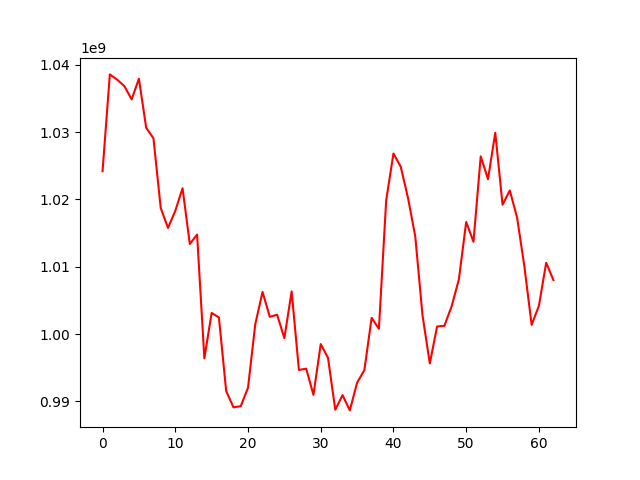

The data file committed next to this chart (first rows):
, 0
0, 1024186772
1, 1038569502
2, 1037794372
3, 1036828830
4, 1034854891
5, 1037931826
6, 1030641348
7, 1029076883
8, 1018716895
9, 1015756744
10, 1018293969
11, 1021661160
12, 1013377363
13, 1014776245
14, 996381726
15, 1003129213
16, 1002462388
17, 991519474
18, 989107266
19, 989275194
20, 992004793
21, 1001459856
22, 1006249191
23, 1002552479
24, 1002865820
25, 999391796
26, 1006330219
27, 994657160
28, 994851907
29, 990959798
30, 998504086
31, 996457101
32, 988753663
33, 990920180
34, 988651331
35, 992769395
36, 994631274
37, 1002400994
38, 1000772122
39, 1019844305
40, 1026818090
41, 1024857521
42, 1020219770
43, 1014493128
44, 1002727914
45, 995633275
46, 1001118877
47, 1001214506
48, 1004115100
49, 1008140895
50, 1016644042
51, 1013708166
52, 1026393715
53, 1023006933
54, 1029900246
55, 1019216489
56, 1021328198
57, 1017292836
58, 1010073234
59, 1001358557
... 3 more rows
